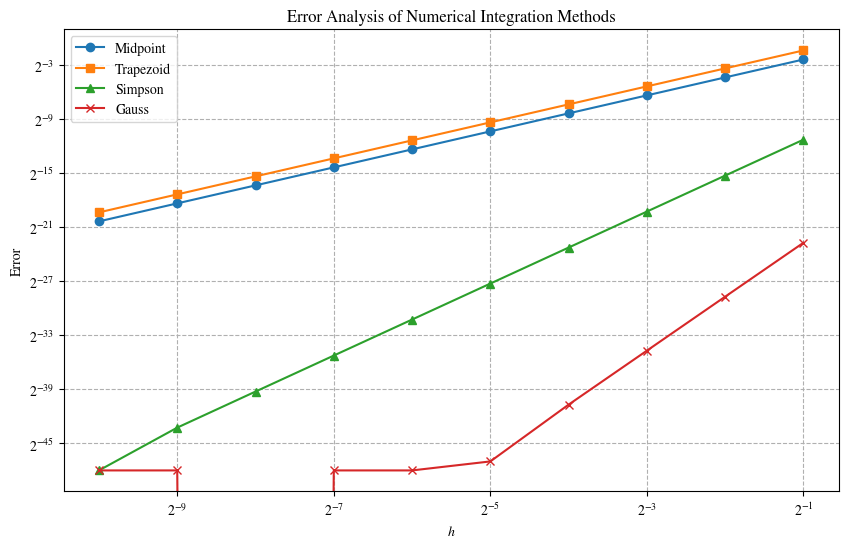

Python code for this plot:
import numpy as np
from scipy.integrate import quad, fixed_quad
import matplotlib.pyplot as plt
from matplotlib import rcParams

rcParams.update(
    {"font.family": "STIXGeneral", "mathtext.fontset": "stix", "font.serif": ["SimSun"]}
)


# Define the function to integrate
def f(x):
    return np.exp(x)


# Exact value of the integral calculated using numerical integration
exact_value = quad(f, 0, 3)[0]

# Define ranges for h
hs = np.array([2**-i for i in range(1, 11)])

# Initialize lists to store results
midpoint_errors = []
trapezoid_errors = []
simpson_errors = []
gauss_errors = []

# Calculate the integral using various numerical methods
for h in hs:
    # Number of intervals
    n = int(3 / h)
    xs = np.linspace(0, 3, n + 1)

    # Midpoint Rule
    midpoints = (xs[:-1] + xs[1:]) / 2
    midpoint_integral = np.sum(f(midpoints) * h)
    midpoint_error = np.abs(midpoint_integral - exact_value)
    midpoint_errors.append(midpoint_error)

    # Trapezoidal Rule
    fxs = f(xs)
    fxs[0] /= 2
    fxs[-1] /= 2
    trapezoid_integral = np.sum(fxs) * h
    trapezoid_error = np.abs(trapezoid_integral - exact_value)
    trapezoid_errors.append(trapezoid_error)

    # Simpson's Rule
    if n % 2 == 1:  # Ensure even number of segments for Simpson's rule
        assert False
    # xs = np.linspace(0, 3, n + 1)
    simpson_integral = (2 * midpoint_integral + trapezoid_integral) / 3
    simpson_error = np.abs(simpson_integral - exact_value)
    simpson_errors.append(simpson_error)

    # Gauss Quadrature
    gauss_integral = np.sum([fixed_quad(f, xs[i], xs[i + 1], n=3)[0] for i in range(n)])
    gauss_error = np.abs(gauss_integral - exact_value)
    gauss_errors.append(gauss_error)

# Plotting the results
plt.figure(figsize=(10, 6))
plt.loglog(hs, midpoint_errors, "o-", label="Midpoint", base = 2)
plt.loglog(hs, trapezoid_errors, "s-", label="Trapezoid", base = 2)
plt.loglog(hs, simpson_errors, "^-", label="Simpson", base = 2)
plt.loglog(hs, gauss_errors, "x-", label="Gauss", base = 2)
plt.xlabel("$h$")
plt.ylabel("Error")
plt.title("Error Analysis of Numerical Integration Methods")
plt.legend()
plt.grid(True, which="both", ls="--")
plt.show()


# Fit the error as a function of h
def fit_errors(hs, errors):
    log_hs = np.log(hs)
    log_errors = np.log(errors)
    poly = np.polyfit(log_hs, log_errors, 1)
    return np.exp(poly[1]), poly[0]

# Calculate C and order for each method

midpoint_C, midpoint_order = fit_errors(hs, midpoint_errors)
trapezoid_C, trapezoid_order = fit_errors(hs, trapezoid_errors)
simpson_C, simpson_order = fit_errors(hs, simpson_errors)

# Remove zero errors for Gauss Quadrature
gauss_errors = np.array(gauss_errors)
hs = hs[gauss_errors > 2**-45]
gauss_errors = gauss_errors[gauss_errors > 2**-45]

gauss_C, gauss_order = fit_errors(hs, gauss_errors)

# Display the fitting results
print(midpoint_C, midpoint_order)
print(trapezoid_C, trapezoid_order)
print(simpson_C, simpson_order)
print(gauss_C, gauss_order)
